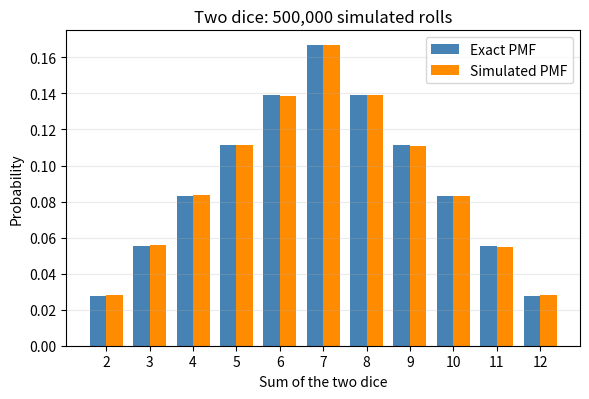

Recreate this plot in Python. (Note: this script raises an exception after producing the figure.)
# code by A.Chaitanya
"""Simulate two-dice rolls with NumPy's RNG and plot their sum PMF."""
from pathlib import Path

import matplotlib.pyplot as plt
import numpy as np

trials = 500_000
rng = np.random.default_rng(seed=2026)
dice = rng.integers(1, 7, size=(trials, 2))
sums = dice.sum(axis=1)
values = np.arange(2, 13)
observed = np.array([(sums == value).mean() for value in values])
ways = np.array([1, 2, 3, 4, 5, 6, 5, 4, 3, 2, 1])
theoretical = ways / 36

fig, ax = plt.subplots(figsize=(6.0, 4.1))
width = 0.38
ax.bar(values - width / 2, theoretical, width=width,
       color="steelblue", label="Exact PMF")
ax.bar(values + width / 2, observed, width=width,
       color="darkorange", label="Simulated PMF")
ax.set(xticks=values, xlabel="Sum of the two dice", ylabel="Probability",
       title=f"Two dice: {trials:,} simulated rolls")
ax.grid(axis="y", alpha=0.25)
ax.legend()
fig.tight_layout()
out = Path(__file__).resolve().parent.parent / "figs" / "1.2.4.png"
out.parent.mkdir(parents=True, exist_ok=True)
fig.savefig(out, dpi=300, bbox_inches="tight")
